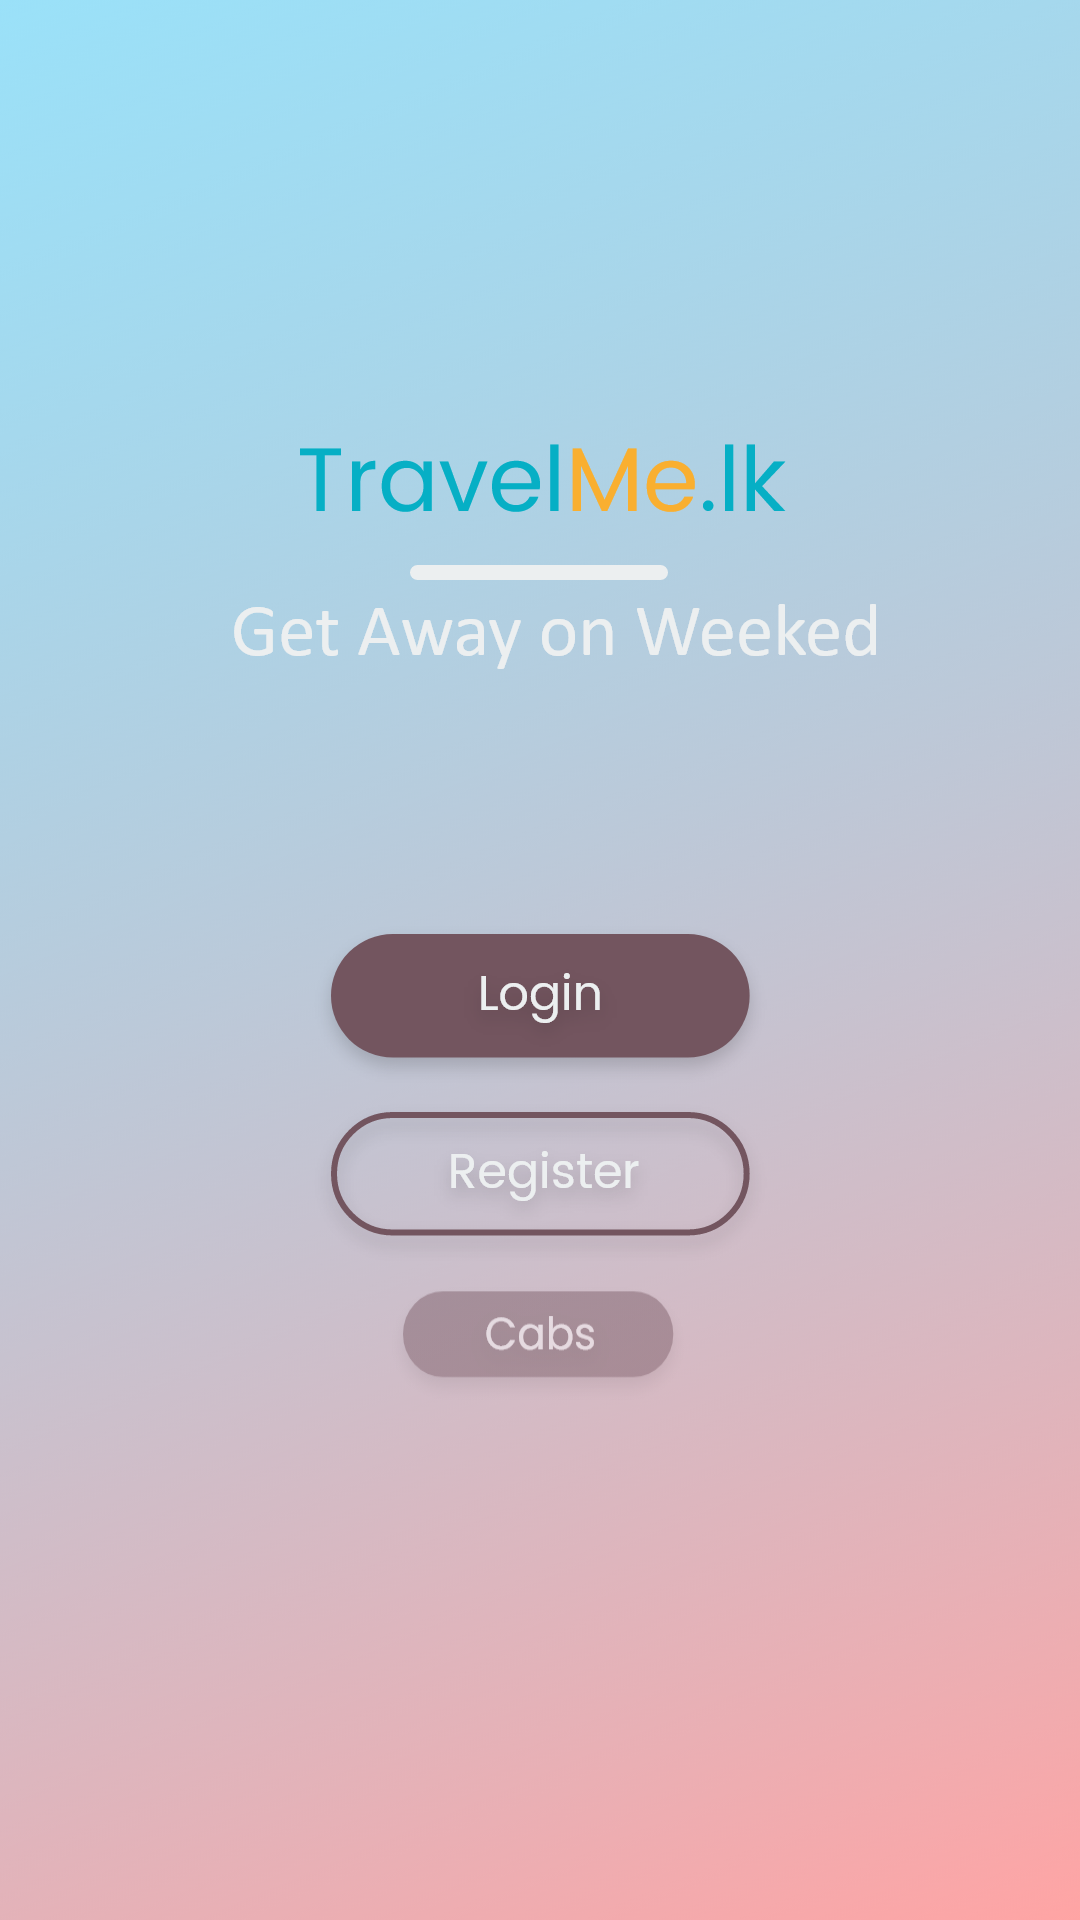

The Android layout XML behind this screen, and the referenced resources:
<!-- AndroidManifest.xml: application theme AppTheme -->
<!-- res/layout/activity_inedex.xml -->
<?xml version="1.0" encoding="utf-8"?>
<androidx.constraintlayout.widget.ConstraintLayout xmlns:android="http://schemas.android.com/apk/res/android"
    xmlns:app="http://schemas.android.com/apk/res-auto"
    xmlns:tools="http://schemas.android.com/tools"
    android:layout_width="match_parent"
    android:layout_height="match_parent"
    android:background="@drawable/background"
    tools:context=".Inedex">


    <Button
        android:id="@+id/button"
        android:layout_width="wrap_content"
        android:layout_height="wrap_content"
        android:background="@drawable/login_b"
        app:layout_constraintBottom_toTopOf="@+id/button2"
        app:layout_constraintEnd_toEndOf="parent"
        app:layout_constraintHorizontal_bias="0.5"
        app:layout_constraintStart_toStartOf="parent" />

    <Button
        android:id="@+id/button2"
        android:layout_width="wrap_content"
        android:layout_height="wrap_content"
        android:background="@drawable/register_b_1"
        android:clickable="true"
        app:layout_constraintBottom_toTopOf="@+id/skip"
        app:layout_constraintEnd_toEndOf="parent"
        app:layout_constraintHorizontal_bias="0.5"
        app:layout_constraintStart_toEndOf="@+id/background"
        app:layout_constraintStart_toStartOf="parent" />

    <ImageView
        android:id="@+id/imageView"
        android:layout_width="wrap_content"
        android:layout_height="wrap_content"
        android:layout_marginBottom="80dp"
        app:layout_constraintBottom_toTopOf="@+id/button"
        app:layout_constraintEnd_toEndOf="parent"
        app:layout_constraintStart_toStartOf="parent"
        app:srcCompat="@drawable/logo" />

    <Button
        android:id="@+id/skip"
        android:layout_width="wrap_content"
        android:layout_height="wrap_content"
        android:layout_marginBottom="168dp"
        android:background="@drawable/cabs"
        android:clickable="true"
        app:layout_constraintBottom_toBottomOf="parent"
        app:layout_constraintEnd_toEndOf="parent"
        app:layout_constraintHorizontal_bias="0.498"
        app:layout_constraintStart_toStartOf="parent" />


</androidx.constraintlayout.widget.ConstraintLayout>
<!-- resources referenced by this layout -->
<resources>
  <!-- drawable background: png bitmap (drawable-hdpi, 97555 bytes) -->
  <!-- drawable cabs: png bitmap (drawable-hdpi, 4003 bytes) -->
  <!-- drawable login_b: png bitmap (drawable-hdpi, 6017 bytes) -->
  <!-- drawable logo: png bitmap (drawable-hdpi, 8114 bytes) -->
  <!-- drawable register_b_1: png bitmap (drawable-hdpi, 7873 bytes) -->
</resources>
